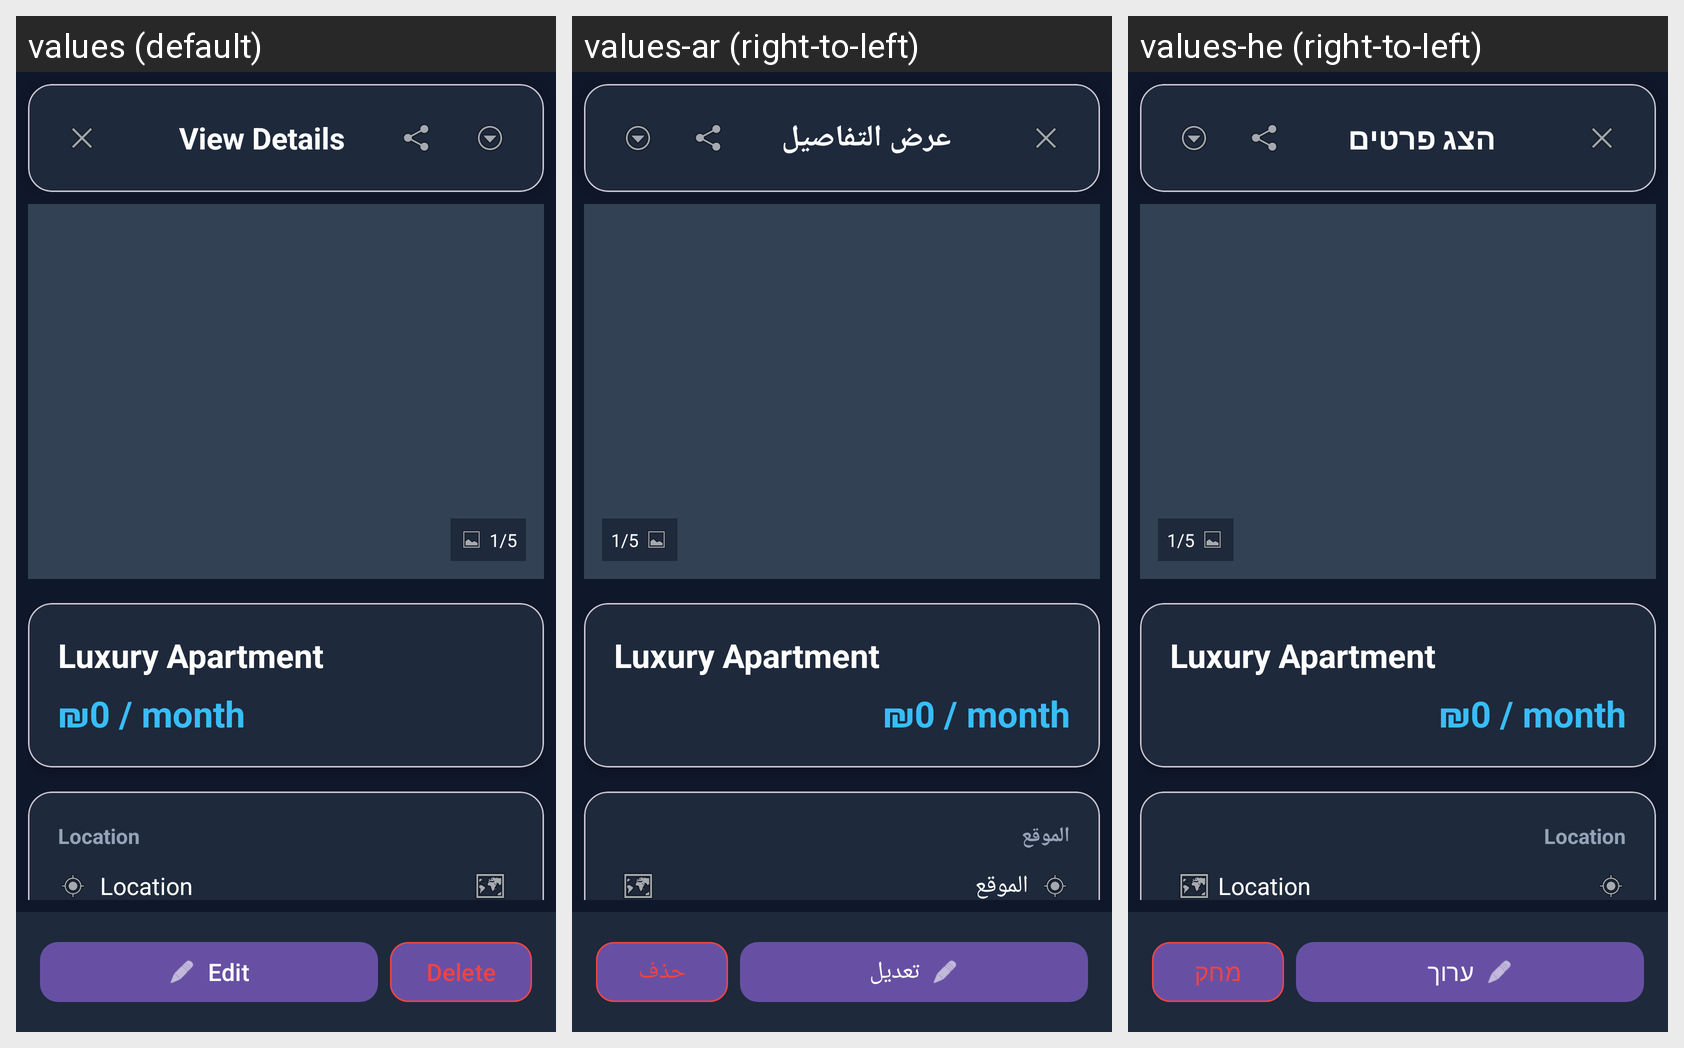

Strings drawn on this Android screen and how each of the app's shown locales translates them:
Android screen res/layout/activity_listing_details.xml rendered under 3 locales, left to right: values (default), values-ar (right-to-left), values-he (right-to-left). Device: Nexus 5 (rendered at 1080×1920; each locale shown at half size, 540×960, under a caption strip naming it); theme Theme.RemasFinalProject.
Strings drawn on this screen, with the default value and each locale's value (text and hints the layout hard-codes, and strings that could not be matched under every locale, appear in the picture but are not listed):

view_details
  values: View Details
  values-ar: عرض التفاصيل
  values-he: הצג פרטים

location
  values: Location
  values-ar: الموقع
  values-he: Location  [not translated; the default value is used]

edit
  values: Edit
  values-ar: تعديل
  values-he: ערוך

delete
  values: Delete
  values-ar: حذف
  values-he: מחק
